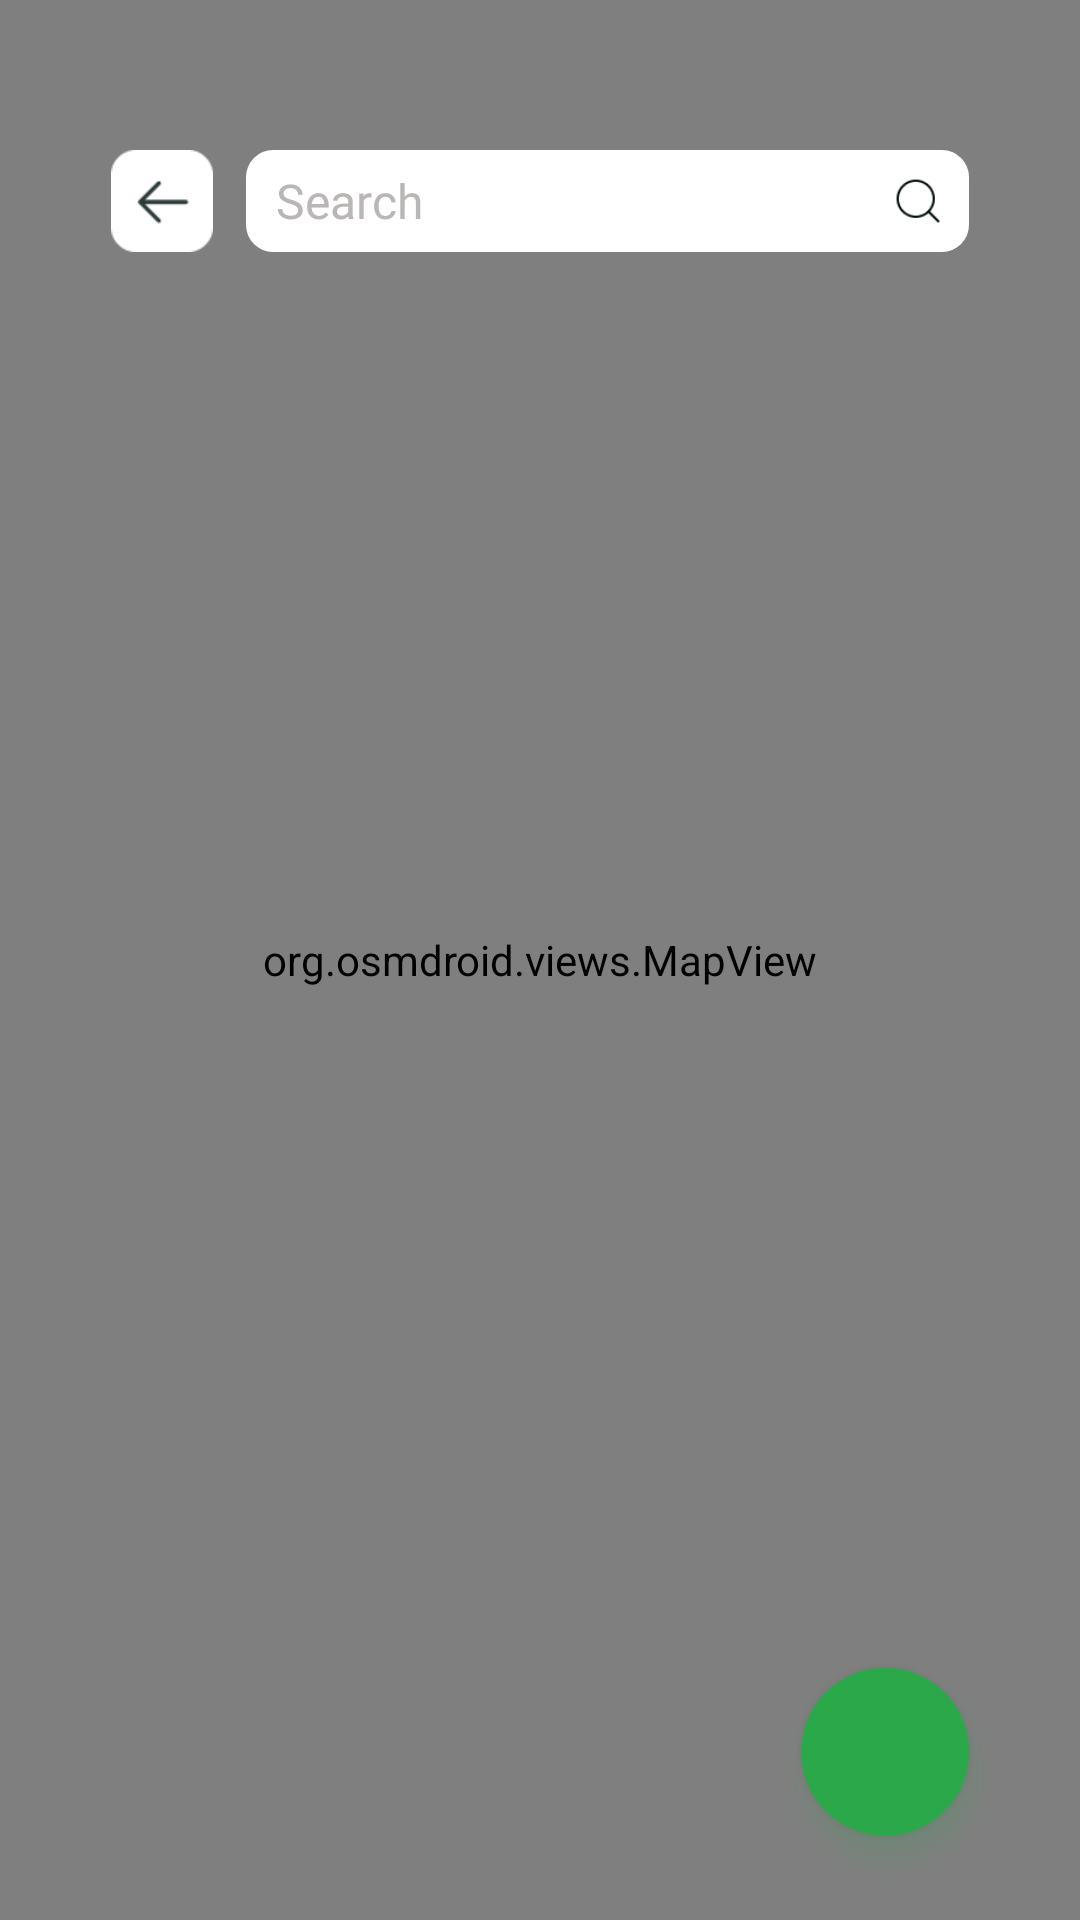

Android layout source for this screen:
<!-- AndroidManifest.xml: application theme Theme.TreeCare -->
<!-- res/layout/activity_map_pohon.xml -->
<?xml version="1.0" encoding="utf-8"?>
<androidx.constraintlayout.widget.ConstraintLayout xmlns:android="http://schemas.android.com/apk/res/android"
        xmlns:tools="http://schemas.android.com/tools"
        xmlns:app="http://schemas.android.com/apk/res-auto"
        android:layout_width="match_parent"
        android:layout_height="match_parent"
        tools:context=".user.MapPohonActivity">

    <org.osmdroid.views.MapView
            android:id="@+id/mapView"
            android:layout_width="0dp"
            android:layout_height="0dp"
            app:layout_constraintStart_toStartOf="parent"
            app:layout_constraintEnd_toEndOf="parent"
            app:layout_constraintTop_toTopOf="parent"
            app:layout_constraintBottom_toBottomOf="parent"/>

    <ImageView
            android:id="@+id/btnBack"
            android:layout_width="34dp"
            android:layout_height="34dp"
            android:src="@drawable/ic_back_no_stroke"
            app:layout_constraintStart_toStartOf="parent"
            app:layout_constraintTop_toTopOf="parent"
            android:layout_marginTop="50dp"
            android:layout_marginStart="37dp"/>

    <LinearLayout
            android:id="@+id/searchLayout"
            android:layout_width="0dp"
            android:layout_height="34dp"
            android:orientation="horizontal"
            android:background="@drawable/map_search_bg"
            app:layout_constraintStart_toEndOf="@id/btnBack"
            app:layout_constraintEnd_toEndOf="parent"
            app:layout_constraintTop_toTopOf="parent"
            android:layout_marginStart="11dp"
            android:layout_marginEnd="37dp"
            android:layout_marginTop="50dp">

        <EditText
                android:id="@+id/searchEditText"
                android:layout_width="0dp"
                android:layout_height="match_parent"
                android:layout_weight="1"
                android:background="@android:color/transparent"
                android:hint="Search"
                android:layout_gravity="center"
                android:fontFamily="@font/poppins_regular"
                android:textSize="16sp"
                android:textColorHint="@color/disable"
                android:textColor="@color/black"
                android:paddingStart="10dp"
                android:paddingEnd="10dp"
                android:inputType="text"
                android:imeOptions="actionGo"/>

        <ImageView
                android:id="@+id/searchIcon"
                android:layout_width="34dp"
                android:layout_height="34dp"
                android:src="@drawable/ic_search"
                android:padding="8dp"
                android:layout_gravity="center_vertical" />
    </LinearLayout>

    <com.google.android.material.floatingactionbutton.FloatingActionButton
            android:id="@+id/fab"
            android:layout_width="wrap_content"
            android:layout_height="wrap_content"
            app:layout_constraintEnd_toEndOf="parent"
            app:layout_constraintBottom_toTopOf="@id/cvItem"
            app:shapeAppearanceOverlay="@style/fab_circle"
            android:src="@drawable/ic_focus"
            app:tint="@color/white"
            android:backgroundTint="@color/green"
            android:outlineSpotShadowColor="@color/green"
            android:layout_marginEnd="37dp"
            android:layout_marginBottom="28dp"/>

    <androidx.cardview.widget.CardView
            android:id="@+id/cvItem"
            android:layout_width="0dp"
            android:layout_height="91dp"
            app:layout_constraintStart_toStartOf="parent"
            app:layout_constraintEnd_toEndOf="parent"
            app:layout_constraintBottom_toBottomOf="parent"
            app:cardCornerRadius="17dp"
            app:cardElevation="0dp"
            app:cardUseCompatPadding="false"
            android:layout_marginEnd="37dp"
            android:layout_marginStart="37dp"
            android:layout_marginBottom="60dp"
            android:visibility="gone">

        <androidx.constraintlayout.widget.ConstraintLayout
                android:layout_width="match_parent"
                android:layout_height="match_parent"
                android:background="@drawable/ri_bg_history">

            <androidx.cardview.widget.CardView
                    android:id="@+id/cvImage"
                    android:layout_width="91dp"
                    android:layout_height="match_parent"
                    app:layout_constraintStart_toStartOf="parent"
                    app:layout_constraintTop_toTopOf="parent"
                    app:cardCornerRadius="12dp"
                    android:background="@android:color/transparent">

                <ImageView
                        android:id="@+id/ivImage"
                        android:layout_width="91dp"
                        android:layout_height="match_parent"
                        android:src="@drawable/ri_def_history"
                        app:layout_constraintStart_toStartOf="parent"
                        app:layout_constraintTop_toTopOf="parent"
                        app:layout_constraintBottom_toBottomOf="parent"
                        android:scaleType="centerCrop"/>

            </androidx.cardview.widget.CardView>

            <TextView
                    android:id="@+id/tvNoPohon"
                    android:layout_width="wrap_content"
                    android:layout_height="wrap_content"
                    android:text="P000"
                    android:fontFamily="@font/poppins_bold"
                    android:textSize="20sp"
                    android:textColor="@color/black"
                    app:layout_constraintStart_toEndOf="@id/cvImage"
                    app:layout_constraintTop_toTopOf="parent"
                    android:layout_marginTop="10dp"
                    android:layout_marginStart="16dp"/>

            <TextView
                    android:id="@+id/tvProyek"
                    android:layout_width="0dp"
                    android:layout_height="wrap_content"
                    android:text="Proyek Dummy"
                    android:fontFamily="@font/poppins_regular"
                    android:textColor="@color/black"
                    android:textSize="12sp"
                    app:layout_constraintTop_toBottomOf="@id/tvNoPohon"
                    app:layout_constraintStart_toEndOf="@id/cvImage"
                    app:layout_constraintEnd_toEndOf="parent"
                    android:layout_marginStart="16dp"
                    android:layout_marginEnd="16dp"
                    android:layout_marginTop="-10dp"/>

            <ImageView
                    android:id="@+id/ivMarker"
                    android:layout_width="12dp"
                    android:layout_height="12dp"
                    android:src="@drawable/ic_marker"
                    app:layout_constraintStart_toEndOf="@id/cvImage"
                    app:layout_constraintTop_toBottomOf="@id/tvProyek"
                    android:layout_marginStart="16dp" />

            <TextView
                    android:id="@+id/tvLocation"
                    android:layout_width="wrap_content"
                    android:layout_height="wrap_content"
                    android:text="lattitude, longitude"
                    android:textSize="12sp"
                    android:textColor="#868686"
                    app:layout_constraintStart_toEndOf="@id/ivMarker"
                    app:layout_constraintTop_toTopOf="@id/ivMarker"
                    app:layout_constraintBottom_toBottomOf="@id/ivMarker"
                    android:layout_marginStart="7dp"/>

        </androidx.constraintlayout.widget.ConstraintLayout>
    </androidx.cardview.widget.CardView>

</androidx.constraintlayout.widget.ConstraintLayout>
<!-- resources referenced by this layout -->
<resources>
  <color name="black">#040F0F</color>
  <color name="disable">#BBB6B6</color>
  <color name="green">#2BA84A</color>
  <color name="white">#FFFFFF</color>
  <!-- drawable ic_back_no_stroke: png bitmap (drawable, 848 bytes) -->
  <!-- drawable ic_marker: png bitmap (drawable, 510 bytes) -->
  <!-- drawable ic_search: png bitmap (drawable, 893 bytes) -->
  <!-- drawable map_search_bg (drawable) -->
  <?xml version="1.0" encoding="utf-8"?>
  <shape xmlns:android="http://schemas.android.com/apk/res/android"
          android:shape="rectangle">
      <solid android:color="@color/white"/>
  
      <corners
              android:radius="9dp"/>
  
  </shape>
  <!-- drawable ri_bg_history (drawable) -->
  <?xml version="1.0" encoding="utf-8"?>
  <shape xmlns:android="http://schemas.android.com/apk/res/android"
      android:shape="rectangle">
      <solid android:color="@color/white"/>
  
      <corners
          android:radius="24dp"/>
  </shape>
  <!-- drawable ri_def_history: png bitmap (drawable, 104795 bytes) -->
  <style name="fab_circle" parent="">
          <item name="cornerFamily">rounded</item>
          <item name="cornerSize">100dp</item>
          <item name="android:background">@color/green</item>
      </style>
  <style name="Theme.TreeCare" parent="Base.Theme.TreeCare" />
  <style name="Base.Theme.TreeCare" parent="Theme.Material3.Light.NoActionBar">
          
          <item name="colorPrimary">@color/green</item>
          <item name="colorPrimaryVariant">@color/green</item>
          <item name="colorOnPrimary">@color/white</item>
          
          <item name="colorSecondary">#79c383</item>
          <item name="colorSecondaryVariant">#79c383</item>
          <item name="colorOnSecondary">@color/black</item>
      </style>
</resources>
